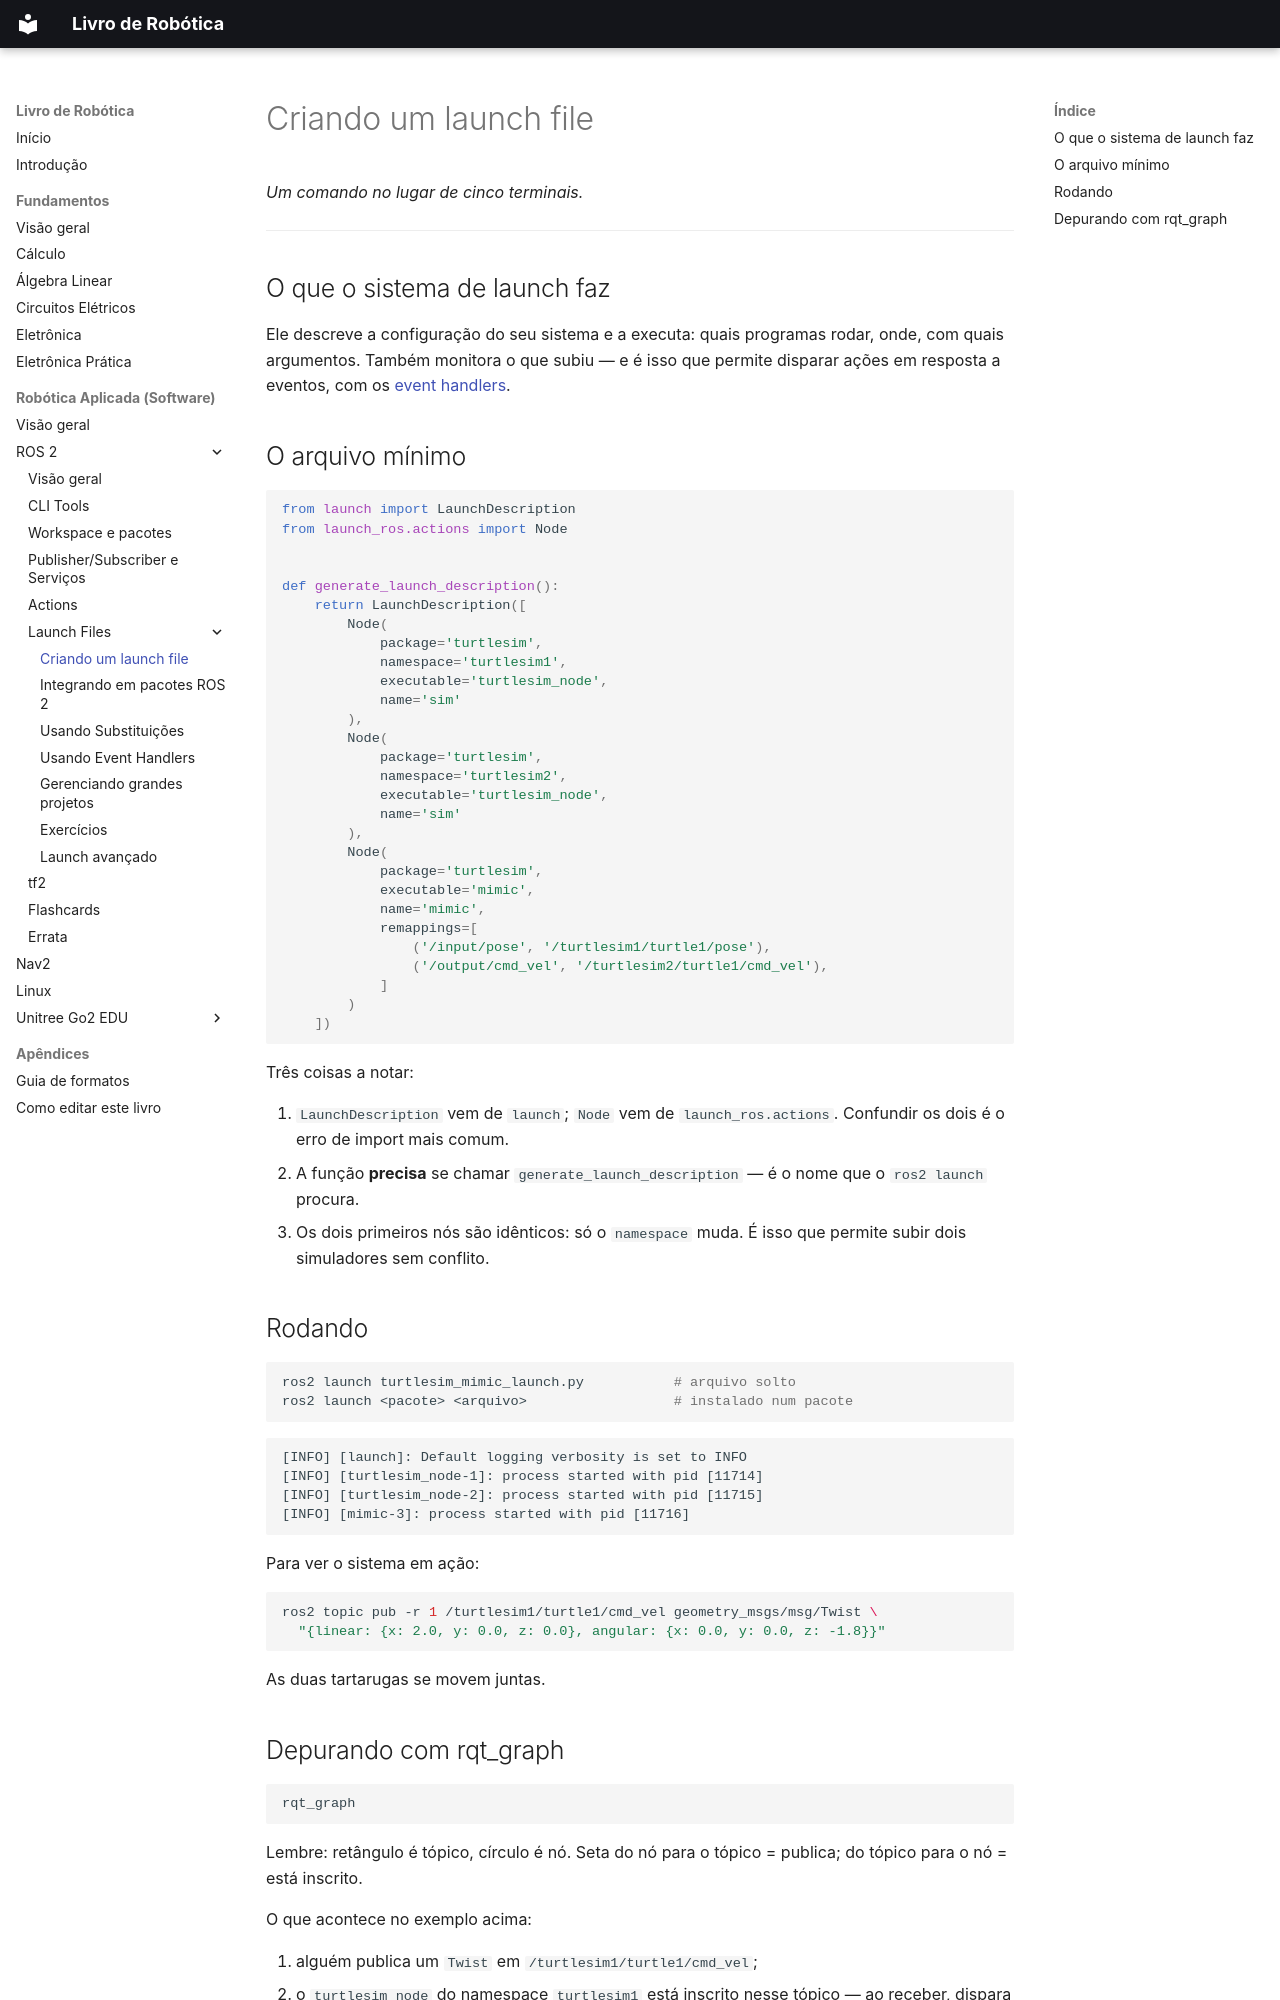

repository: jmetrimiranda/robotics_tutorials · page: 03-robotica-aplicada/01-ros2/05-launch-criando/index.html · generator: mkdocs

# Criando um launch file

*Um comando no lugar de cinco terminais.*

---

## O que o sistema de launch faz

Ele descreve a configuração do seu sistema e a executa: quais programas rodar,
onde, com quais argumentos. Também monitora o que subiu — e é isso que permite
disparar ações em resposta a eventos, com os
[event handlers](08-launch-event-handlers.md).

## O arquivo mínimo

```python
from launch import LaunchDescription
from launch_ros.actions import Node


def generate_launch_description():
    return LaunchDescription([
        Node(
            package='turtlesim',
            namespace='turtlesim1',
            executable='turtlesim_node',
            name='sim'
        ),
        Node(
            package='turtlesim',
            namespace='turtlesim2',
            executable='turtlesim_node',
            name='sim'
        ),
        Node(
            package='turtlesim',
            executable='mimic',
            name='mimic',
            remappings=[
                ('/input/pose', '/turtlesim1/turtle1/pose'),
                ('/output/cmd_vel', '/turtlesim2/turtle1/cmd_vel'),
            ]
        )
    ])
```

Três coisas a notar:

1. `LaunchDescription` vem de `launch`; `Node` vem de `launch_ros.actions`.
   Confundir os dois é o erro de import mais comum.
2. A função **precisa** se chamar `generate_launch_description` — é o nome que o
   `ros2 launch` procura.
3. Os dois primeiros nós são idênticos: só o `namespace` muda. É isso que
   permite subir dois simuladores sem conflito.

## Rodando

```bash
ros2 launch turtlesim_mimic_launch.py           # arquivo solto
ros2 launch <pacote> <arquivo>                  # instalado num pacote
```

```
[INFO] [launch]: Default logging verbosity is set to INFO
[INFO] [turtlesim_node-1]: process started with pid [11714]
[INFO] [turtlesim_node-2]: process started with pid [11715]
[INFO] [mimic-3]: process started with pid [11716]
```

Para ver o sistema em ação:

```bash
ros2 topic pub -r 1 /turtlesim1/turtle1/cmd_vel geometry_msgs/msg/Twist \
  "{linear: {x: 2.0, y: 0.0, z: 0.0}, angular: {x: 0.0, y: 0.0, z: -1.8}}"
```

As duas tartarugas se movem juntas.
